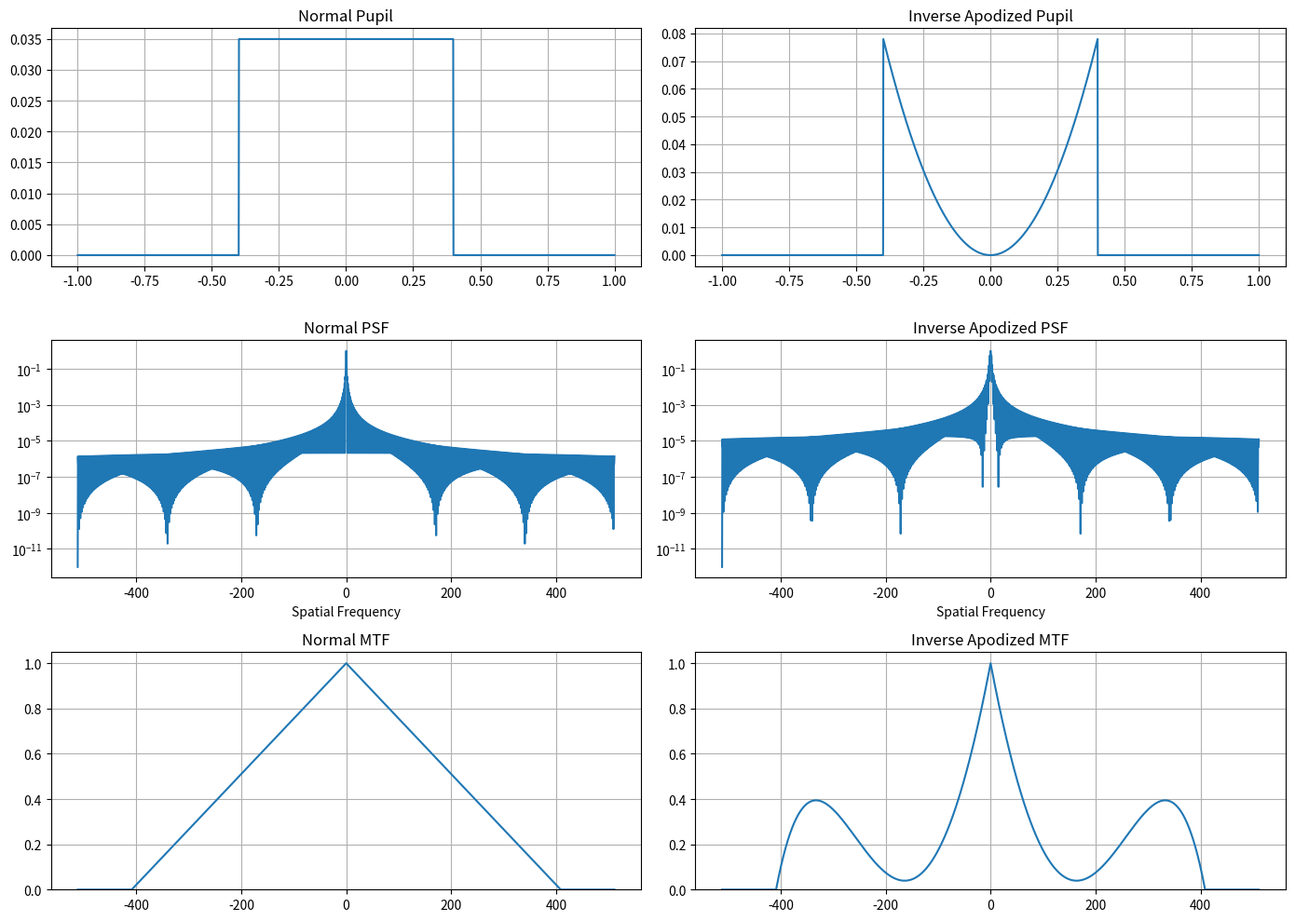

The matplotlib source for this figure:
import numpy as np
import matplotlib.pyplot as plt

# ==========================================================
# Simulation Parameters
# ==========================================================

N = 2048

x = np.linspace(-1,1,N)

dx = x[1]-x[0]

fx = np.fft.fftshift(np.fft.fftfreq(N,d=dx))

# ==========================================================
# Normal Rectangular Pupil
# ==========================================================

aperture = (np.abs(x)<0.4).astype(float)

P_normal = aperture.copy()

# ==========================================================
# Edge Enhanced Pupil (Inverse Apodization)
# ==========================================================

edge_weight = (np.abs(x)/0.4)**2

P_inverse = aperture*edge_weight

# Equal transmitted energy
P_normal /= np.sqrt(np.sum(P_normal**2))

P_inverse /= np.sqrt(np.sum(P_inverse**2))

# ==========================================================
# Fourier Transform
# ==========================================================

H_normal = np.fft.fftshift(
    np.fft.fft(
        np.fft.ifftshift(P_normal)
    )
)

H_inverse = np.fft.fftshift(
    np.fft.fft(
        np.fft.ifftshift(P_inverse)
    )
)

# ==========================================================
# Point Spread Function
# ==========================================================

PSF_normal = np.abs(H_normal)**2

PSF_inverse = np.abs(H_inverse)**2

PSF_normal /= PSF_normal.max()

PSF_inverse /= PSF_inverse.max()

# ==========================================================
# Optical Transfer Function
# ==========================================================

MTF_normal = np.abs(
    np.fft.fftshift(
        np.fft.fft(
            np.fft.ifftshift(PSF_normal)
        )
    )
)

MTF_inverse = np.abs(
    np.fft.fftshift(
        np.fft.fft(
            np.fft.ifftshift(PSF_inverse)
        )
    )
)

MTF_normal /= MTF_normal.max()

MTF_inverse /= MTF_inverse.max()

# ==========================================================
# Full Width Half Maximum
# ==========================================================

half = 0.5

idx1 = np.where(PSF_normal>=half)[0]

idx2 = np.where(PSF_inverse>=half)[0]

fwhm_normal = fx[idx1[-1]]-fx[idx1[0]]

fwhm_inverse = fx[idx2[-1]]-fx[idx2[0]]

print(f"Normal FWHM : {fwhm_normal:.2f}")

print(f"Inverse FWHM: {fwhm_inverse:.2f}")

# ==========================================================
# Display
# ==========================================================

fig,ax = plt.subplots(3,2,figsize=(14,10))

# -----------------------
# Pupils
# -----------------------

ax[0,0].plot(x,P_normal)

ax[0,0].set_title("Normal Pupil")

ax[0,0].grid(True)

ax[0,1].plot(x,P_inverse)

ax[0,1].set_title("Inverse Apodized Pupil")

ax[0,1].grid(True)

# -----------------------
# PSFs
# -----------------------

eps = 1e-12

ax[1,0].semilogy(fx,PSF_normal+eps)

ax[1,0].set_title("Normal PSF")

ax[1,0].set_xlabel("Spatial Frequency")

ax[1,0].grid(True)

ax[1,1].semilogy(fx,PSF_inverse+eps)

ax[1,1].set_title("Inverse Apodized PSF")

ax[1,1].set_xlabel("Spatial Frequency")

ax[1,1].grid(True)

# -----------------------
# MTF
# -----------------------

ax[2,0].plot(fx,MTF_normal)

ax[2,0].set_title("Normal MTF")

ax[2,0].set_ylim(0,1.05)

ax[2,0].grid(True)

ax[2,1].plot(fx,MTF_inverse)

ax[2,1].set_title("Inverse Apodized MTF")

ax[2,1].set_ylim(0,1.05)

ax[2,1].grid(True)

plt.tight_layout()

plt.show()
